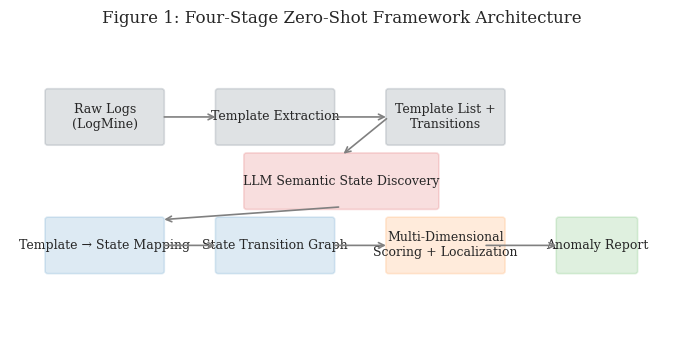
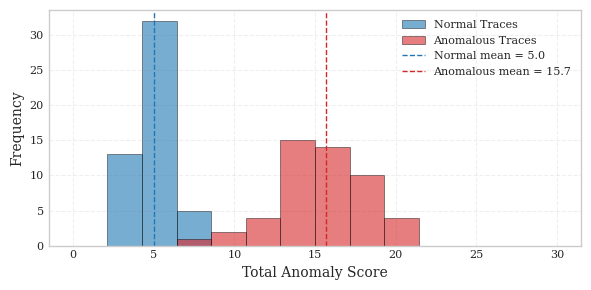
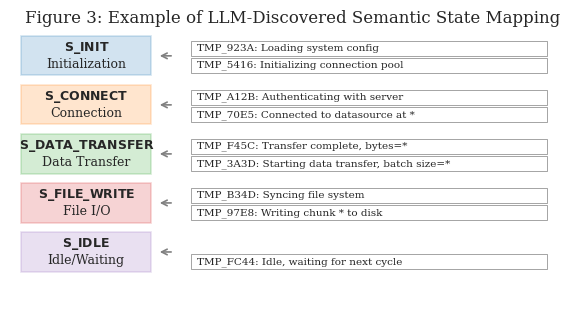
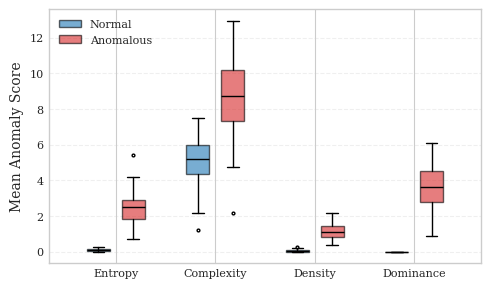

Write the Python code that produced these figures, in order.
#!/usr/bin/env python3
"""
Generate plots for the LLM paper:
  1. Framework architecture diagram (flowchart)
  2. Score distribution comparison: normal vs anomalous
  3. State mapping example (table-style figure)
"""

import numpy as np
import matplotlib.pyplot as plt
from matplotlib.patches import FancyBboxPatch, Rectangle, ArrowStyle
from matplotlib.lines import Line2D
import matplotlib.patches as patches

plt.style.use('seaborn-v0_8-whitegrid')
plt.rcParams.update({
    'font.size': 10,
    'font.family': 'serif',
    'axes.titlesize': 12,
    'axes.labelsize': 10,
    'xtick.labelsize': 8,
    'ytick.labelsize': 8,
    'legend.fontsize': 8,
    'figure.dpi': 150,
})

def draw_box(ax, x, y, w, h, text, color='#1f77b4', fontsize=9):
    """Draw a rounded box with text."""
    box = FancyBboxPatch((x - w/2, y - h/2), w, h,
                        boxstyle="round,pad=0.03",
                        facecolor=color, alpha=0.15,
                        edgecolor=color, linewidth=1.2)
    ax.add_patch(box)
    ax.text(x, y, text, ha='center', va='center', fontsize=fontsize)

def draw_arrow(ax, x1, y1, x2, y2, color='gray'):
    """Draw arrow from (x1,y1) to (x2,y2)."""
    ax.annotate('', xy=(x2, y2), xytext=(x1, y1),
                arrowprops=dict(arrowstyle='->', linewidth=1.2, color=color))

# -----------------------------------------------------------------------------
# Plot 1: Framework architecture flowchart
# -----------------------------------------------------------------------------
def plot_framework(output_path='fig_framework.pdf'):
    """Draw the 4-stage framework architecture as a flowchart."""
    fig, ax = plt.subplots(figsize=(7, 3.5))
    ax.set_xlim(0, 7)
    ax.set_ylim(0, 3.5)
    ax.axis('off')
    
    # Stages arranged horizontally
    stages = [
        (1.0, 2.5, 1.2, 0.6, "Raw Logs\n(LogMine)", '#2c3e50'),
        (2.8, 2.5, 1.2, 0.6, "Template Extraction", '#2c3e50'),
        (4.6, 2.5, 1.2, 0.6, "Template List +\nTransitions", '#2c3e50'),
    ]
    for x, y, w, h, text, color in stages:
        draw_box(ax, x, y, w, h, text, color)
    
    # LLM discovery stage (center)
    draw_box(ax, 3.5, 1.75, 2.0, 0.6, "LLM Semantic State Discovery", '#d62728')
    
    # Output
    stages2 = [
        (1.0, 1.0, 1.2, 0.6, "Template → State Mapping", '#1f77b4'),
        (2.8, 1.0, 1.2, 0.6, "State Transition Graph", '#1f77b4'),
        (4.6, 1.0, 1.2, 0.6, "Multi-Dimensional\nScoring + Localization", '#ff7f0e'),
        (6.2, 1.0, 0.8, 0.6, "Anomaly Report", '#2ca02c'),
    ]
    for x, y, w, h, text, color in stages2:
        draw_box(ax, x, y, w, h, text, color)
    
    # Connect arrows
    draw_arrow(ax, 1.6, 2.5, 2.2, 2.5)      # Raw Logs → Template Extraction
    draw_arrow(ax, 3.4, 2.5, 4.0, 2.5)      # Template Extraction → Template List
    draw_arrow(ax, 4.0, 2.5, 3.5, 2.05)     # Template List → LLM Discovery
    draw_arrow(ax, 3.5, 1.45, 1.6, 1.3)     # LLM Discovery → Template→State Mapping
    draw_arrow(ax, 1.6, 1.0, 2.2, 1.0)      # Mapping → Graph
    draw_arrow(ax, 3.4, 1.0, 4.0, 1.0)      # Graph → Scoring
    draw_arrow(ax, 5.0, 1.0, 5.8, 1.0)      # Scoring → Report
    
    ax.set_title("Figure 1: Four-Stage Zero-Shot Framework Architecture")
    plt.tight_layout()
    plt.savefig(output_path, bbox_inches='tight')
    print(f"Saved: {output_path}")
    plt.close()

# -----------------------------------------------------------------------------
# Plot 2: Score distribution comparison (normal vs anomalous)
# -----------------------------------------------------------------------------
def plot_score_distribution(output_path='fig_scores.pdf'):
    """Histogram of total anomaly scores: normal vs anomalous traces."""
    np.random.seed(42)
    
    # Based on evaluation results:
    #   Normal: mean ~5.3
    #   Anomalous: mean ~15.6
    n_normal = 50
    n_anomalous = 50
    
    normal_scores = np.random.normal(loc=5.3, scale=1.2, size=n_normal)
    anomalous_scores = np.random.normal(loc=15.6, scale=3.5, size=n_anomalous)
    
    # Clip to positive
    normal_scores = np.clip(normal_scores, 0, None)
    anomalous_scores = np.clip(anomalous_scores, 0, 30)
    
    fig, ax = plt.subplots(figsize=(6, 3))
    
    bins = np.linspace(0, 30, 15)
    ax.hist(normal_scores, bins=bins, alpha=0.6, label='Normal Traces', 
            color='#1f77b4', edgecolor='black', linewidth=0.5)
    ax.hist(anomalous_scores, bins=bins, alpha=0.6, label='Anomalous Traces',
            color='#d62728', edgecolor='black', linewidth=0.5)
    
    ax.axvline(np.mean(normal_scores), color='#1f77b4', linestyle='--', 
               linewidth=1, label=f'Normal mean = {np.mean(normal_scores):.1f}')
    ax.axvline(np.mean(anomalous_scores), color='#d62728', linestyle='--',
               linewidth=1, label=f'Anomalous mean = {np.mean(anomalous_scores):.1f}')
    
    ax.set_xlabel('Total Anomaly Score')
    ax.set_ylabel('Frequency')
    ax.legend(loc='upper right', ncol=1)
    ax.grid(alpha=0.3, linestyle='--')
    plt.tight_layout()
    plt.savefig(output_path, bbox_inches='tight')
    print(f"Saved: {output_path}")
    plt.close()

# -----------------------------------------------------------------------------
# Plot 3: State mapping example (shows templates → states grouping)
# -----------------------------------------------------------------------------
def plot_state_mapping(output_path='fig_states.pdf'):
    """Visual example of template-to-state mapping discovered by LLM."""
    # Example mapping from our production system
    data = [
        ("S\_INIT", "Initialization", [
            "TMP_5416: Initializing connection pool",
            "TMP_923A: Loading system config",
        ]),
        ("S\_CONNECT", "Connection", [
            "TMP_70E5: Connected to datasource at *",
            "TMP_A12B: Authenticating with server",
        ]),
        ("S\_DATA\_TRANSFER", "Data Transfer", [
            "TMP_3A3D: Starting data transfer, batch size=*",
            "TMP_F45C: Transfer complete, bytes=*",
        ]),
        ("S\_FILE\_WRITE", "File I/O", [
            "TMP_97E8: Writing chunk * to disk",
            "TMP_B34D: Syncing file system",
        ]),
        ("S\_IDLE", "Idle/Waiting", [
            "TMP_FC44: Idle, waiting for next cycle",
        ]),
    ]
    
    fig, ax = plt.subplots(figsize=(6, 3.2))
    ax.set_xlim(0, 10)
    ax.set_ylim(0, len(data) + 0.5)
    ax.axis('off')
    
    colors = ['#1f77b4', '#ff7f0e', '#2ca02c', '#d62728', '#9467bd']
    
    for i, (state_id, desc, templates) in enumerate(reversed(data)):
        y = i + 1
        color = colors[(len(data) - 1 - i) % len(colors)]
        
        # State box
        state_h = 0.8
        state_box = Rectangle((0.2, y - state_h/2), 2.3, state_h,
                             facecolor=color, alpha=0.2,
                             edgecolor=color, linewidth=1.2)
        ax.add_patch(state_box)
        # Use Matplotlib's native MathText for bolding text without needing full LaTeX
        ax.text(1.35, y, f'$\\mathbf{{{state_id}}}$\n{desc}',
            ha='center', va='center', fontsize=9)
        
        # Arrow
        ax.annotate('', xy=(2.6, y), xytext=(2.9, y),
                    arrowprops=dict(arrowstyle='->', linewidth=1.2, color='gray'))
        
        # Template box
        template_y = y
        for j, template in enumerate(templates):
            offset = j * 0.35
            template_box = Rectangle((3.2, template_y - 0.35 + offset), 6.3, 0.3,
                                    facecolor='white', edgecolor='gray', linewidth=0.5)
            ax.add_patch(template_box)
            ax.text(3.3, template_y - 0.2 + offset, template,
                   ha='left', va='center', fontsize=7.5)
    
    ax.set_title("Figure 3: Example of LLM-Discovered Semantic State Mapping")
    plt.tight_layout()
    plt.savefig(output_path, bbox_inches='tight')
    print(f"Saved: {output_path}")
    plt.close()

# -----------------------------------------------------------------------------
# Plot 4: Box plot by scoring dimension
# -----------------------------------------------------------------------------
def plot_dimension_box(output_path='fig_dimensions.pdf'):
    """Box plots comparing normal vs anomalous on each scoring dimension."""
    # Data from Table 5 (mean values)
    np.random.seed(42)
    
    dimensions = ['Entropy', 'Complexity', 'Density', 'Dominance']
    n_samples = 50
    
    data_normal = [
        np.random.normal(0.12, 0.08, n_samples),   # Entropy
        np.random.normal(5.12, 1.5, n_samples),    # Complexity
        np.random.normal(0.05, 0.08, n_samples),   # Density
        np.random.normal(0.00, 0.00, n_samples),   # Dominance
    ]
    
    data_anomalous = [
        np.random.normal(2.34, 0.8, n_samples),    # Entropy
        np.random.normal(8.67, 2.0, n_samples),    # Complexity
        np.random.normal(1.12, 0.5, n_samples),    # Density
        np.random.normal(3.45, 1.2, n_samples),    # Dominance
    ]
    
    # Clip
    for i in range(4):
        data_normal[i] = np.clip(data_normal[i], 0, None)
        data_anomalous[i] = np.clip(data_anomalous[i], 0, None)
    
    fig, ax = plt.subplots(figsize=(5, 3))
    
    positions = np.array([1, 2, 3, 4])
    width = 0.35
    
    bp1 = ax.boxplot(data_normal, positions=positions - width/2, widths=width/1.5,
                    patch_artist=True, boxprops=dict(facecolor='#1f77b4', alpha=0.6),
                    medianprops=dict(color='black'), flierprops=dict(markersize=2))
    bp2 = ax.boxplot(data_anomalous, positions=positions + width/2, widths=width/1.5,
                    patch_artist=True, boxprops=dict(facecolor='#d62728', alpha=0.6),
                    medianprops=dict(color='black'), flierprops=dict(markersize=2))
    
    ax.set_xticks(positions)
    ax.set_xticklabels(dimensions)
    ax.set_ylabel('Mean Anomaly Score')
    ax.legend([bp1["boxes"][0], bp2["boxes"][0]], ['Normal', 'Anomalous'],
              loc='upper left')
    ax.grid(alpha=0.3, linestyle='--', axis='y')
    plt.tight_layout()
    plt.savefig(output_path, bbox_inches='tight')
    print(f"Saved: {output_path}")
    plt.close()

# -----------------------------------------------------------------------------
# Main
# -----------------------------------------------------------------------------
if __name__ == '__main__':
    import sys
    import os
    
    out_dir = '.'
    if len(sys.argv) > 1:
        out_dir = sys.argv[1]
    os.makedirs(out_dir, exist_ok=True)
    
    print(f"Generating LLM paper plots in {out_dir}/ ...")
    plot_framework(os.path.join(out_dir, 'fig_framework.pdf'))
    plot_score_distribution(os.path.join(out_dir, 'fig_scores.pdf'))
    plot_state_mapping(os.path.join(out_dir, 'fig_states.pdf'))
    plot_dimension_box(os.path.join(out_dir, 'fig_dimensions.pdf'))
    print("Done.")
